Run: headless pygame with SDL's dummy video driver; simulated clock (each Clock.tick advances the game by its frame time, no real sleeping); random seed 0; keys injected as events and as key.get_pressed() state; no mouse input.
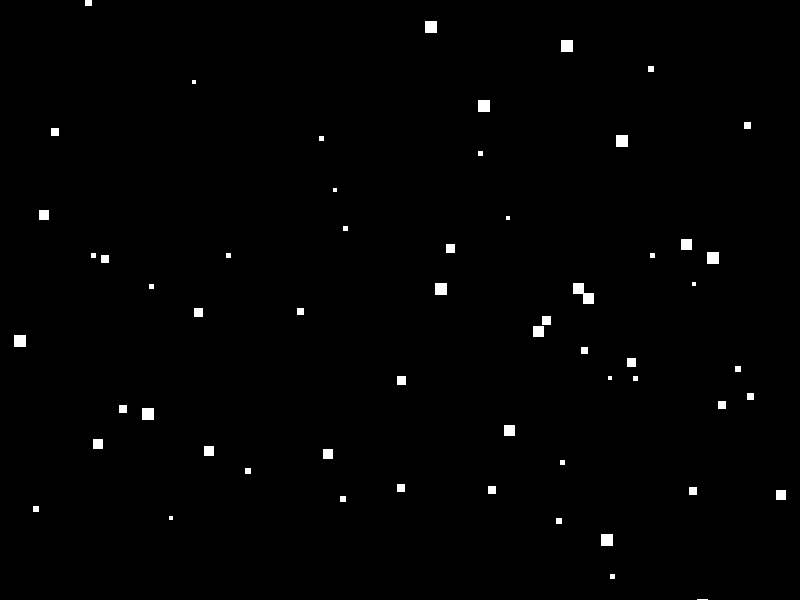
Frame 1 of 4 · flips 1–60 · no input
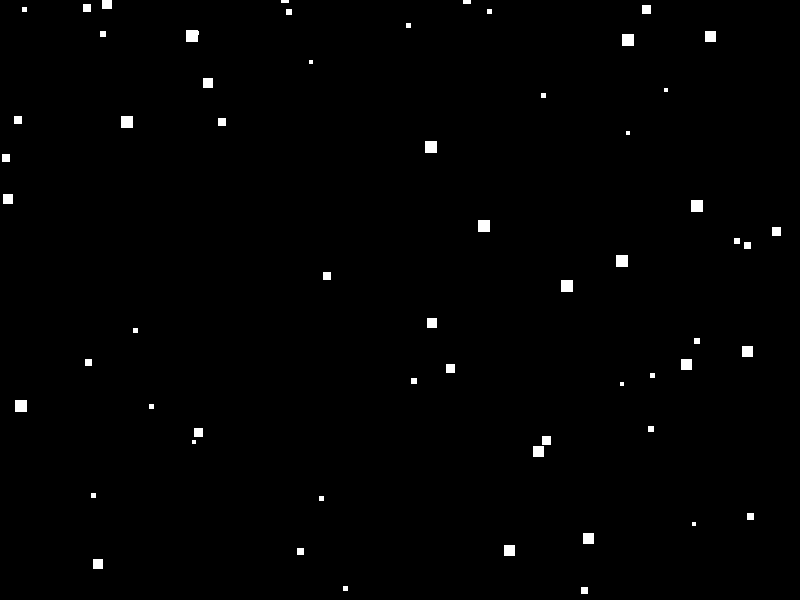
Frame 2 of 4 · flips 61–180 · tapped SPACE, RETURN · held RIGHT (→), D
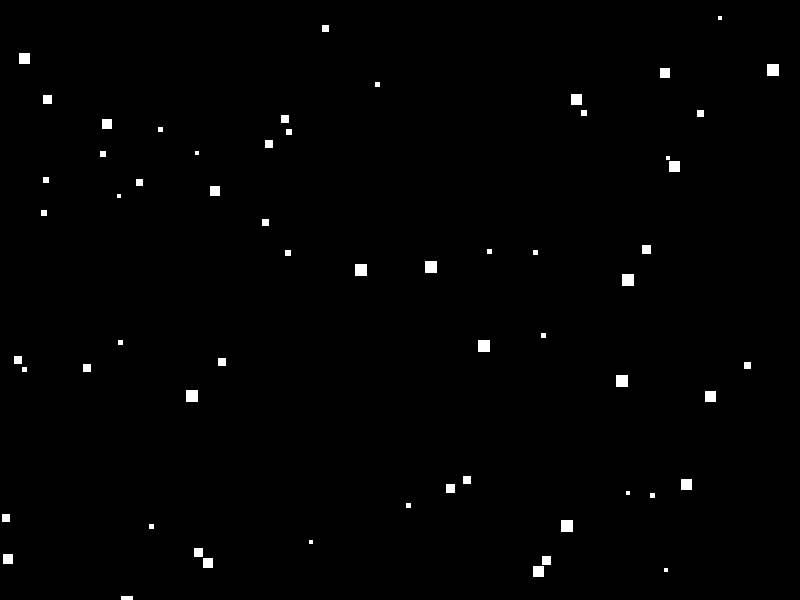
Frame 3 of 4 · flips 181–300 · held DOWN (↓), S
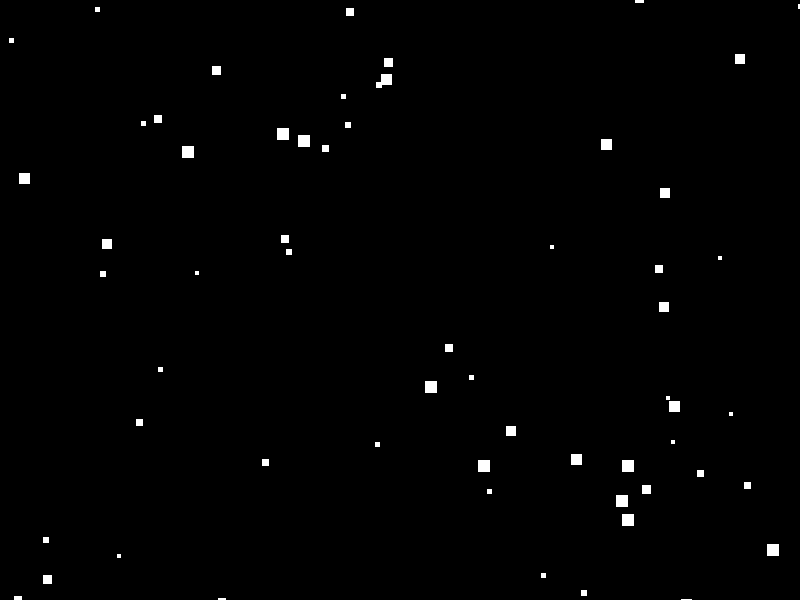
Frame 4 of 4 · flips 301–420 · held LEFT (←), A, UP (↑), W

The pygame program that drew these frames:

import pygame, random

pygame.init()
WIDTH, HEIGHT = 800, 600
screen = pygame.display.set_mode((WIDTH, HEIGHT))
pygame.display.set_caption("02 - Sprite Groups")
clock = pygame.time.Clock()

class Star(pygame.sprite.Sprite):
    def __init__(self):
        super().__init__()
        size = random.randint(4, 12)
        self.image = pygame.Surface((size, size))
        self.image.fill("white")
        self.rect = self.image.get_rect()
        self.rect.x = random.randint(0, WIDTH)
        self.rect.y = random.randint(0, HEIGHT)
        self.speed = random.randint(1, 4)

    def update(self):
        self.rect.y += self.speed
        if self.rect.top > HEIGHT:
            self.rect.bottom = 0
            self.rect.x = random.randint(0, WIDTH)

stars = pygame.sprite.Group()
for _ in range(60):
    stars.add(Star())

running = True
while running:
    for event in pygame.event.get():
        if event.type == pygame.QUIT:
            running = False

    stars.update()
    screen.fill("black")
    stars.draw(screen)
    pygame.display.flip()
    clock.tick(60)

pygame.quit()
